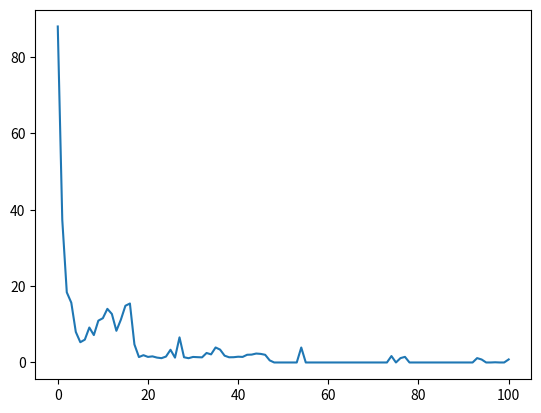

The script that saved this image:
from random import randint, random
from operator import add
import matplotlib.pyplot as plt

def individual(length, min, max):
    """ Create a member of the population."""
    return [randint(min, max) for x in range(length)]

def population(count, length, min, max):
    """
    Create a number of individuals (i.e. a population).
    count: the number of individuals in the population
    length: the number of values per individual
    min: the minimum possible value in an individual's list of values
    max: the maximum possible value in an individual's list of values
    """
    return [individual(length, min, max) for x in range(count)]

def fitness(individual, target):
    """
    Determine the fitness of an individual. Higher is better.
    individual: the individual to evaluate
    target: the target number individuals are aiming for
    """
    sum_values = sum(individual)
    return abs(target - sum_values)

def grade(pop, target):
    """ Find average fitness for a population."""
    summed = sum(fitness(x, target) for x in pop)
    return summed / (len(pop) * 1.0)

def evolve(pop, target, retain=0.2, random_select=0.05, mutate=0.01):
    graded = [(fitness(x, target), x) for x in pop]
    graded = [x[1] for x in sorted(graded)]
    retain_length = int(len(graded) * retain)
    parents = graded[:retain_length]

    # randomly add other individuals to promote genetic diversity
    for individual in graded[retain_length:]:
        if random_select > random():
            parents.append(individual)

    # mutate some individuals
    for individual in parents:
        if mutate > random():
            pos_to_mutate = randint(0, len(individual) - 1)
            # this mutation is not ideal, because it restricts the range of possible values
            individual[pos_to_mutate] = randint(min(individual), max(individual))

    # crossover parents to create children
    parents_length = len(parents)
    desired_length = len(pop) - parents_length
    children = []
    while len(children) < desired_length:
        male = randint(0, parents_length - 1)
        female = randint(0, parents_length - 1)
        if male != female:
            male = parents[male]
            female = parents[female]
            half = len(male) // 2
            child = male[:half] + female[half:]
            children.append(child)
    parents.extend(children)
    return parents

# Example usage
target = 173
p_count = 100
i_length = 5
i_min = 0
i_max = 100
generations = 100

p = population(p_count, i_length, i_min, i_max)
fitness_history = [grade(p, target)]

for i in range(generations):
    p = evolve(p, target)
    fitness_history.append(grade(p, target))

for datum in fitness_history:
    print(datum)

plt.plot(fitness_history)
plt.show()
